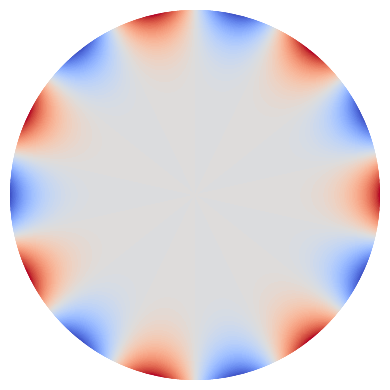

Write the Python code that produced this figure.
# -*- coding: utf-8 -*-
"""
Calculation of Zernike polynomials, plot their surface maps on the unit apertures.

@author: Sergei Klykov (GitHub: @ssklykov)
@license: GPLv3

"""
# %% Imports - global dependecies (from standard library and installed by conda / pip)
import numpy as np
import math
import matplotlib.pyplot as plt
from matplotlib import cm
plt.close('all')  # closing all opened and pending figures

# %% Imports - local dependecies (modules / packages in the containing it folder / subfolders)
# this module is basis and called (imported) only from other modules


# %% Functions definitions
def normalization_factor(m: int, n: int) -> float:
    """
    Calculate according to the paper Honarvar, Paramersan (2013).

    Parameters
    ----------
    m : int
        Azimuthal order.
    n : int
        Radial order.

    Returns
    -------
    float
        Calculated value.

    """
    n = abs(n)  # Guarantees that input parameter is always > 0
    if m == 0:
        return np.sqrt(n+1)
    else:
        return np.sqrt(2*(n+1))


def radial_polynomial(m: int, n: int, r: float) -> float:
    """
    According to the paper Honarvar, Paramersan (2013).

    Parameters
    ----------
    m: int
        Azimuthal order.
    n: int
        Radial order.
    r: float
        Radius from the polar coordinate.

    Returns
    -------
    float:
        Recursively calculated radial polynomial.
    """
    if (n == 0) and (m == 0):
        return 1.0
    elif m > n:
        return 0.0
    else:
        # Recursion formula that should be more effective than direct calculation (only for high radial orders)
        return r*(radial_polynomial(abs(m-1), n-1, r) + radial_polynomial(m+1, n-1, r)) - radial_polynomial(m, n-2, r)


def triangular_function(m: int, theta: float) -> float:
    """
    Calculate triangular function according to the paper Honarvar, Paramersan (2013).

    Parameters
    ----------
    m : int
        Azimuthal order.
    theta : float
        Angle from polar coordinates associated with the unit circle .

    Returns
    -------
    float
        Calculated value.

    """
    if m > 0:
        return np.cos(m*theta)
    elif m < 0:
        return -np.sin(m*theta)
    else:
        return 1.0


def zernike_polynomial(m: int, n: int, r: float, theta: float) -> float:
    """
    Calculate according to the paper Honarvar, Paramersan (2013).

    Parameters
    ----------
    m: int
        Azimuthal order.
    n: int
        Radial order.
    r: float
        Radius from a polar coordinate system.
    theta: float
        Angle from a polar coordinate system.

    Returns
    -------
    float:
        Recursively calculated Zernike polynomial.
    """
    return normalization_factor(m, n)*radial_polynomial(m, n, r)*triangular_function(m, theta)


def zernike_polynomials_sum_tuned(orders: list, alpha_coefficients: list, step_r: float = 0.01,
                                  step_theta: float = 1.0) -> tuple:
    """
    Calculate sum of Zernike's polynomials using specified amplitudes (alpha coefficients).

    NOTE: this sum calculation using the tabular values up to 7th order and vectorization of triangular function calculation.
    It's speed up, but not universal. Rewrite in the need of customizing to the arbitrary order calculation.

    Parameters
    ----------
    orders : list
        List of Zernike polynomials orders recorded in tuples (m, n) inside the list like [(m, n), ...].
    alpha_coefficients: list
        With tuning coefficients (amplitudes) of each polynomial for their sum calculation.
    step_r : float, optional
        Step for calculation of radius for a summing map (colormap). The default is 0.01.
    step_theta : float, optional
        Step (in grades) for calculation of angle for a summing map (colormap). The default is 1.0.

    Raises
    ------
    TypeError
        If the input list doesn't contain tuples formatted as (m,n) AND if length of orders != alpha coefficients.

    Returns
    -------
    tuple
        In the form (R, Theta, S) there R - radial coordinates vector, Theta - angular coordinates vector,
        S - polynomials sum.

    """
    R = np.arange(0.0, 1.0+step_r, step_r)  # steps on r (polar coordinate)
    Theta = np.arange(0.0, (2.0*np.pi + np.radians(step_theta)), np.radians(step_theta))  # steps on theta (polar coordinates)
    (i_size, j_size) = (np.size(R, 0), np.size(Theta, 0))
    # Calculation of sum of Zernike's polynomials (on all points sequentially => slow, deleted)
    # Speed up the calculation by using vectorization of calculation on angles theta and using tabulated function values
    Z = np.zeros((i_size, j_size), dtype='float')  # for storing Zernike's polynomial values
    S = np.zeros((i_size, j_size), dtype='float')  # initial sum
    for k in range(len(orders)):
        if abs(alpha_coefficients[k]) > 1.0E-6:  # the alpha or amplitude coefficient is actually non-zero
            tuple_orders = orders[k]
            if (not(isinstance(tuple_orders, tuple)) and not(len(orders) == len(alpha_coefficients))
                    and len(tuple_orders != 2)):  # checking for conformity with specification of orders
                raise TypeError
            else:
                (m, n) = tuple_orders
                norm = normalization_factor(m, n)
                for i in range(i_size):
                    Z[i, :] = (alpha_coefficients[k]*norm*tabular_radial_polynomial(m, n, R[i])
                               * (vectorized_triangular_function(m, Theta)[:]))  # get the pol. value
                S += Z  # adding to the final sum of all contributed Zernike's polynomials
        else:
            continue  # goes further on the loop for the next polynomial with non-zero amplitude
    return R, Theta, S    # tuple can be defined by coma separation


def plot_zps_polar(orders: list, step_r: float = 0.005, step_theta: float = 0.5, title: str = "Sum of Zernike polynomials",
                   alpha_coefficients: list = [], show_amplitudes: bool = False):
    """
    Plot Zernike's polynomials sum ("zps") in polar projection for the unit radius circle.

    Parameters
    ----------
    orders : list
        List of Zernike polynomials orders recorded in tuples (m, n) inside the list like [(m, n), ...].
    step_r : float, optional
        Step for calculation of radius for a summing map (colormap). The default is 0.01.
    step_theta : float, optional
        Step (in grades) for calculation of angle for a summing map (colormap). The default is 1.0.
    title : str, optional
        Title for placing on the plot, e.g. for specific single polynomial. The default is "Sum of Zernike polynomials".
    alpha_coefficients: list, optional
        List with tuning coefficients (amplitudes) of each polynomial for their sum calculation.
    show_amplitudes : bool, optional
        Shows the colour-bar on the plot with amplitudes. The default is False.

    Returns
    -------
    None. The plot is shown in the separate window.

    """
    if len(alpha_coefficients) == 0:
        alpha_coefficients = [1.0]*len(orders)
    R, Theta, Z = zernike_polynomials_sum_tuned(orders, alpha_coefficients, step_r=step_r, step_theta=step_theta)
    # Plotting and formatting - Polar projection + plotting the colormap
    plt.figure(figsize=(4, 4))  # since the figure has the circular shape, better draw it on equal box
    axes = plt.axes(projection='polar'); axes.set_theta_direction(-1)  # set the clockwise counting of theta
    plt.contourf(Theta, R, Z, 100, cmap=cm.coolwarm)  # produces more responsive plots!
    plt.title(title); plt.axis('off')
    if show_amplitudes:
        plt.colorbar()  # shows the colour bar with shown on image amplitudes
    plt.tight_layout()


def get_plot_zps_polar(figure, orders: list, alpha_coefficients: list, step_r: float = 0.01,
                       step_theta: float = 1.0, show_amplitudes: bool = False):
    """
    Plot Zernike's polynomials sum ("zps") in polar projection for the unit radius circle on the input matplotlib. figure instance.

    Parameters
    ----------
    figure : matplotlib.figure.Figure()
        The Figure() class instance from 'matplotlib.figure' module for plotting the Zernike's polynomials sum on that.
    orders : list
        With Zernike polynomials orders recorded in tuples (m, n) inside the list like [(m, n), ...].
    alpha_coefficients: list
        With tuning coefficients (amplitudes) of each polynomial for their sum calculation.
    step_r : float, optional
        Step for calculation of radius for a summing map (colormap). The default is 0.01.
    step_theta : float, optional
        Step (in grades) for calculation of angle for a summing map (colormap). The default is 1.0.
    show_amplitudes : bool, optional
        Shows the colour-bar on the plot with amplitudes. The default is False.

    Raises
    ------
    TypeError
        If the input list doesn't contain tuples formatted as (m,n) AND if length of orders != alpha coefficients.

    Returns
    -------
    figure : matplotlib.figure.Figure()
        The Figure() instance with plotted colormesh graph.

    """
    R, Theta, S = zernike_polynomials_sum_tuned(orders, alpha_coefficients, step_r=step_r, step_theta=step_theta)
    # Plotting and formatting - Polar projection + plotting the colormap as colour mesh
    # Below - clearing of picture axes, for preventing adding many axes to the single figure
    figure.clear(); axes = figure.add_subplot(projection='polar')  # axes - the handle for drawing functions
    # Below - manual deletion and reinitializing of axes
    # if figure.get_axes() == []:
    #     axes = figure.add_subplot(projection='polar')  # axes - the handle for drawing functions
    # else:
    #     figure.delaxes(figure.get_axes()[0])
    #     axes = figure.add_subplot(projection='polar')  # axes - the handle for drawing functions
    # !!!: using contourf function is too slow for providing refreshing upon calling by the button
    axes.grid(False)  # demanded by pcolormesh function, if not called - deprecation warning
    # plot the colour map by using the Z map according to Theta, R coordinates
    im = axes.pcolormesh(Theta, R, S, cmap=cm.coolwarm, shading='nearest')  # should fix deprecation complain
    axes.axis('off')  # off polar coordinate axes
    axes.set_theta_direction(-1)  # the counterclockwise counting of angle switched to clockwise!
    if show_amplitudes:
        figure.colorbar(im, ax=axes)  # shows the colour bar with shown on image amplitudes
    figure.tight_layout()
    return figure


def vectorized_triangular_function(m: int, Theta: np.ndarray) -> np.ndarray:
    """
    Calculate triangular Zernike's function on the input array of angles theta (vectorization).

    Parameters
    ----------
    m : int
        Angular order of Zernike's polynomial.
    Theta : np.ndarray
        Angle in radians.

    Returns
    -------
    np.ndarray
        Calculated angular function, the size the same as input size of the angles array.

    """
    if m >= 0:
        return np.cos(m*Theta)
    else:
        return np.sin(m*Theta)


def tabular_radial_polynomial(m: int, n: int, r: float) -> float:
    """
    Return calculated by the explicit equation (from Lakshminarayanan V., Fleck A. (2011)) radial Zernike's polynomial value.

    Return values only up to 7th order! (-3, 7) and (3, 7) in the sited above paper have the typos (2 instead of 21).
    For the orders higher than 7, return 0.0 value.

    Parameters
    ----------
    m : int
        Angular order of Zernike's polynomial.
    n : int
        Radial order of Zernike's polynomial.
    r : float
        Polar radial coordinate r (rho).

    Returns
    -------
    float
        Radial Zernike's polynomial value.

    """
    if ((m == -1) and (n == 1)) or ((m == 1) and (n == 1)):
        return r
    elif ((m == -2) and (n == 2)) or ((m == 2) and (n == 2)):
        return r*r  # r^2
    elif (m == 0) and (n == 2):
        return 2.0*r*r - 1.0  # 2r^2 - 1
    elif ((m == -3) and (n == 3)) or ((m == 3) and (n == 3)):
        return r*r*r  # r^3
    elif ((m == -1) and (n == 3)) or ((m == 1) and (n == 3)):
        return 3.0*r*r*r - 2.0*r  # 3r^3 - 2r
    elif ((m == -4) and (n == 4)) or ((m == 4) and (n == 4)):
        return r*r*r*r  # r^4
    elif ((m == -2) and (n == 4)) or ((m == 2) and (n == 4)):
        return 4.0*r*r*r*r - 3.0*r*r  # 4r^4 - 3r^2
    elif (m == 0) and (n == 4):
        return 6.0*r*r*r*r - 6.0*r*r + 1.0  # 6r^4 - 6r^2 + 1
    elif ((m == -5) and (n == 5)) or ((m == 5) and (n == 5)):
        return r*r*r*r*r  # r^5
    elif ((m == -3) and (n == 5)) or ((m == 3) and (n == 5)):
        return 5.0*r*r*r*r*r - 4.0*r*r*r  # 5r^5 - 4r^3
    elif ((m == -1) and (n == 5)) or ((m == 1) and (n == 5)):
        return 10.0*r*r*r*r*r - 12.0*r*r*r + 3.0*r  # 10r^5 - 12r^3 + 3r
    elif ((m == -6) and (n == 6)) or ((m == 6) and (n == 6)):
        return r*r*r*r*r*r  # r^6
    elif ((m == -4) and (n == 6)) or ((m == 4) and (n == 6)):
        return 6.0*r*r*r*r*r*r - 5.0*r*r*r*r  # 6r^6 - 5r^4
    elif ((m == -2) and (n == 6)) or ((m == 2) and (n == 6)):
        return 15.0*r*r*r*r*r*r - 20.0*r*r*r*r + 6.0*r*r  # 15r^6 - 20r^4 + 6r^2
    elif (m == 0) and (n == 6):
        return 20.0*r*r*r*r*r*r - 30.0*r*r*r*r + 12.0*r*r - 1.0  # 20r^6 - 30r^4 + 12r^2 - 1
    elif ((m == -7) and (n == 7)) or ((m == 7) and (n == 7)):
        return r*r*r*r*r*r*r  # r^7
    elif ((m == -5) and (n == 7)) or ((m == 5) and (n == 7)):
        return 7.0*r*r*r*r*r*r*r - 6.0*r*r*r*r*r  # 7r^7 - 6r^5
    elif ((m == -3) and (n == 7)) or ((m == 3) and (n == 7)):
        return 21.0*r*r*r*r*r*r*r - 30.0*r*r*r*r*r + 10.0*r*r*r  # 21r^7 - 30r^5 + 10r^3
    elif ((m == -1) and (n == 7)) or ((m == 1) and (n == 7)):
        return 35.0*r*r*r*r*r*r*r - 60.0*r*r*r*r*r + 30.0*r*r*r - 4.0*r  # 35r^7 - 60r^5 + 30r^3 - 4r
    else:
        return 0.0  # default return value for the orders more than 7.


def tabular_radial_derivative_dr(m: int, n: int, r: float) -> float:
    """
    Return calculated by the explicit equation derivative on r of radial polynomial specified above.

    Return values only up to 7th order! For the orders higher than 7, return 0.0 value.

    Parameters
    ----------
    m : int
        Angular order of Zernike's polynomial.
    n : int
        Radial order of Zernike's polynomial.
    r : float
        Polar radial coordinate r (rho).

    Returns
    -------
    float
        Derivative of radial Zernike's polynomial on r value.
    """
    if ((m == -1) and (n == 1)) or ((m == 1) and (n == 1)):
        return 1.0  # dr/dr = 1.0
    elif ((m == -2) and (n == 2)) or ((m == 2) and (n == 2)):
        return 2.0*r  # dr^2/dr = 2r
    elif (m == 0) and (n == 2):
        return 4.0*r  # d(2r^2 - 1)/dr = 4r
    elif ((m == -3) and (n == 3)) or ((m == 3) and (n == 3)):
        return 3.0*r*r  # d(r^3)/dr = 3*(r^2)
    elif ((m == -1) and (n == 3)) or ((m == 1) and (n == 3)):
        return 9.0*r*r - 2.0  # d(3r^3 - 2r)/dr = 9*(r^2) - 2
    elif ((m == -4) and (n == 4)) or ((m == 4) and (n == 4)):
        return 4.0*r*r*r  # d(r^4)/dr = 4*(r^3)
    elif ((m == -2) and (n == 4)) or ((m == 2) and (n == 4)):
        return 16.0*r*r*r - 6.0*r  # d(4r^4 - 3r^2)/dr = 16*(r^3) - 6r
    elif (m == 0) and (n == 4):
        return 24.0*r*r*r - 12.0*r  # d(6r^4 - 6r^2 + 1)/dr = 24*(r^3) - 12r
    elif ((m == -5) and (n == 5)) or ((m == 5) and (n == 5)):
        return 5.0*r*r*r*r  # d(r^5)/dr = 5*(r^4)
    elif ((m == -3) and (n == 5)) or ((m == 3) and (n == 5)):
        return 25.0*r*r*r*r - 12.0*r*r  # d(5r^5 - 4r^3)/dr = 25*(r^4) - 12*(r^2)
    elif ((m == -1) and (n == 5)) or ((m == 1) and (n == 5)):
        return 50.0*r*r*r*r - 36.0*r*r + 3.0  # d(10r^5 - 12r^3 + 3r)/dr = 50*(r^4) - 36*(r^2) + 3
    elif ((m == -6) and (n == 6)) or ((m == 6) and (n == 6)):
        return 6.0*r*r*r*r*r  # d(r^6)/dr = 6*(r^5)
    elif ((m == -4) and (n == 6)) or ((m == 4) and (n == 6)):
        return 36.0*r*r*r*r*r - 20.0*r*r*r  # d(6r^6 - 5r^4)/dr = 36*(r^5) - 20*(r^3)
    elif ((m == -2) and (n == 6)) or ((m == 2) and (n == 6)):
        return 90.0*r*r*r*r*r - 80.0*r*r*r + 12.0*r  # d(15r^6 - 20r^4 + 6r^2)/dr = 90*(r^5) - 80*(r^3) + 12r
    elif (m == 0) and (n == 6):
        return 120.0*r*r*r*r*r - 120.0*r*r*r + 24.0*r  # d(20r^6 - 30r^4 + 12r^2 - 1)/dr = 120*(r^5) - 120*(r^3) + 24r
    elif ((m == -7) and (n == 7)) or ((m == 7) and (n == 7)):
        return 7.0*r*r*r*r*r*r  # d(r^7)/dr = 7*(r^6)
    elif ((m == -5) and (n == 7)) or ((m == 5) and (n == 7)):
        return 49.0*r*r*r*r*r*r - 30.0*r*r*r*r  # d(7r^7 - 6r^5)/dr = 49*(r^6) - 30*(r^4)
    elif ((m == -3) and (n == 7)) or ((m == 3) and (n == 7)):
        return 147.0*r*r*r*r*r*r - 150.0*r*r*r*r + 30.0*r*r  # d(21r^7 - 30r^5 + 10r^3)/dr = 147*(r^6) - 150*(r^4) + 30*(r^2)
    elif ((m == -1) and (n == 7)) or ((m == 1) and (n == 7)):  # d(35r^7 - 60r^5 + 30r^3 - 4r) = 245*(r^6) - 300*(r^4) + 90*(r^2)-4
        return 245.0*r*r*r*r*r*r - 300.0*r*r*r*r + 90.0*r*r - 4.0
    else:
        return 0.0  # default return value for the orders more than 7.


def radial_polynomial_derivative_dr(m: int, n: int, r: float) -> float:
    """
    Calculate derivative on radius of radial polynomial (like dR(m,n)/dr), that is calculated by the recurrence equation.

    Parameters
    ----------
    m: int
        Azimuthal order.
    n: int
        Radial order.
    r: float
        Radius from the polar coordinate.

    Returns
    -------
    float:
        Recursively calculated derivative on radius from the radial polynomial.

    """
    if (n == 0) and (m == 0):
        return 0.0
    elif m > n:
        return 0.0
    else:
        # Recursion formula that should be more effective than direct calculation
        return ((radial_polynomial(abs(m-1), n-1, r) + radial_polynomial(m+1, n-1, r)) +
                + r*(radial_polynomial_derivative_dr(abs(m-1), n-1, r) + radial_polynomial_derivative_dr(m+1, n-1, r)) +
                -radial_polynomial_derivative_dr(m, n-2, r))


def triangular_derivative_dtheta(m: int, theta: float) -> float:
    """
    Calculate derivative of triangular function on the angle theta (like dTriangular/dtheta).

    Parameters
    ----------
    m : int
        Azimuthal order.
    theta : float
        Angle from polar coordinates associated with the unit circle .

    Returns
    -------
    float
        Calculated value.

    """
    if m > 0:
        return -m*math.sin(m*theta)
    elif m < 0:
        return -m*math.cos(m*theta)
    else:
        return 0.0


def get_classical_polynomial_name(mode: tuple, short_names: bool = False) -> str:
    """
    Return the classical name of Zernike polynomial.

    Till the 4th order (including) - the names taken from the Wikipedia article https://en.wikipedia.org/wiki/Zernike_polynomials
    5th order names - from the website https://www.telescope-optics.net/monochromatic_eye_aberrations.htm
    6th order and 7th names - my guess about the naming.

    Parameters
    ----------
    mode : tuple
        Zernike polynomial specification as (m, n).
    short_names: bool, optional
        Return shortened names for the polynomials. The default is false.

    Returns
    -------
    str
        Classical name.

    """
    name = ""
    dictionary_names = {(-1, 1): "Vertical (Y) tilt", (1, 1): "Horizontal (X) tilt", (-2, 2): "Oblique astigmatism",
                        (0, 2): "Defocus", (2, 2): "Vertical astigmatism", (-3, 3): "Vertical trefoil",
                        (-1, 3): "Vertical coma", (1, 3): "Horizontal coma", (3, 3): "Oblique trefoil",
                        (-4, 4): "Oblique quadrafoil", (-2, 4): "Oblique secondary astigmatism",
                        (0, 4): "Primary spherical", (2, 4): "Vertical secondary astigmatism",
                        (4, 4): "Vertical quadrafoil", (-5, 5): "Vertical pentafoil",
                        (-3, 5): "Vertical secondary trefoil", (-1, 5): "Vertical secondary coma",
                        (1, 5): "Horizontal secondary coma", (3, 5): "Oblique secondary trefoil",
                        (5, 5): "Oblique pentafoil", (-6, 6): "Oblique sexfoil",
                        (-4, 6): "Oblique secondary quadrafoil", (-2, 6): "Oblique thirdly astigmatism",
                        (0, 6): "Secondary spherical", (2, 6): "Vertical thirdly astigmatism",
                        (4, 6): "Vertical secondary quadrafoil", (6, 6): "Vertical sexfoil",
                        (-7, 7): "Vertical septfoil", (-5, 7): "Vertical secondary pentafoil",
                        (-3, 7): "Vertical thirdly trefoil", (-1, 7): "Vertical thirdly coma",
                        (1, 7): "Horizontal thirdly coma", (3, 7): "Oblique thirdly trefoil",
                        (5, 7): "Oblique secondary pentafoil", (7, 7): "Oblique septfoil"}
    dictionary_short_names = {(-1, 1): "Vert. tilt", (1, 1): "Hor. tilt", (-2, 2): "Obliq. astigm.",
                              (0, 2): "Defocus", (2, 2): "Vert. astigm.", (-3, 3): "Vert. 3foil",
                              (-1, 3): "Vert. coma", (1, 3): "Hor. coma", (3, 3): "Obliq. 3foil",
                              (-4, 4): "Obliq. 4foil", (-2, 4): "Obliq. 2d ast.",
                              (0, 4): "Spherical", (2, 4): "Vert. 2d ast.", (4, 4): "Vert. 4foil",
                              (-5, 5): "Vert. 5foil", (-3, 5): "Vert. 2d 3foil", (-1, 5): "Vert. 2d coma",
                              (1, 5): "Hor. 2d coma", (3, 5): "Obliq. 2d 3foil",
                              (5, 5): "Obliq. 5foil", (-6, 6): "Obliq. 6foil", (-4, 6): "Obliq.2d 4foil",
                              (-2, 6): "Obliq. 3d ast.", (0, 6): "2d spherical", (2, 6): "Vert. 3d ast.",
                              (4, 6): "Vert. 2d 4foil", (6, 6): "Vert. 6foil", (-7, 7): "Vert. 7foil",
                              (-5, 7): "Vert. 2d 5foil", (-3, 7): "Vert. 3d 3foil", (-1, 7): "Vert. 3d coma",
                              (1, 7): "Hor. 3d coma", (3, 7): "Obliq.3d 3foil",
                              (5, 7): "Obliq.2d 5foil", (7, 7): "Obliq. 7foil"}
    if short_names:
        if mode in dictionary_short_names.keys():
            name = dictionary_short_names[mode]
    else:
        if mode in dictionary_names.keys():
            name = dictionary_names[mode]
    return name


def get_osa_standard_index(m: int, n: int) -> int:
    """
    Calculate OSA/ANSI standard single index for Zernike polynomial (m, n).

    Parameters
    ----------
    m : int
        Azimuthal order.
    n : int
        Radial order.

    Returns
    -------
    int
        OSA/ANSI standard single index.

    """
    return (m + n*(n+2))//2


def test():
    """
    Perform tests of implemented recurrence equations.

    Raise
    -----
    AssertionError

    Returns
    -------
    None if all tests passed.

    """
    r = 0.841; theta = np.radians(30.0); theta = float(theta)  # some predefined values for polar coordinates
    # Tests of implemented recursive values using the equations from Wiki as tabulated
    m = 1; n = 1; zrp = zernike_polynomial(m, n, r, theta)
    assert abs(zrp - 2.0*r*np.cos(theta)) < 1E-4, f'Implemented Z{m, n} not equal to tabulated one'
    m = -1; n = 1; zrp = zernike_polynomial(m, n, r, theta)
    assert abs(zrp - 2.0*r*np.sin(theta)) < 1E-4, f'Implemented Z{m, n} not equal to tabulated one'
    m = 0; n = 2; zrp = zernike_polynomial(m, n, r, theta)
    assert abs(zrp - np.sqrt(3.0)*(2.0*r*r - 1.0)) < 1E-4, f'Implemented Z{m, n} != to tabulated one'
    m = -2; n = 2; zrp = zernike_polynomial(m, n, r, theta)
    assert abs(zrp - np.sqrt(6.0)*r*r*np.sin(2.0*theta)) < 1E-4, f'Implemented Z{m, n} != to tabulated one'
    m = 1; n = 3; zrp = zernike_polynomial(m, n, r, theta)
    assert abs(zrp - np.sqrt(8.0)*(3.0*r*r*r - 2.0*r)*np.cos(theta)) < 1E-4, f'Implemented Z{m, n} != to tabulated one'
    m = -4; n = 4; zrp = zernike_polynomial(m, n, r, theta)
    assert abs(zrp - np.sqrt(10.0)*r*r*r*r*np.sin(4.0*theta)) < 1E-4, f'Implemented Z{m, n} != to tabulated one'
    m = 0; n = 4; zrp = zernike_polynomial(m, n, r, theta)
    assert abs(zrp - np.sqrt(5.0)*(6.0*r*r*r*r - 6.0*r*r + 1.0)) < 1E-4, f'Implemented Z{m, n} != to tabulated one'
    # Test the tabulated values, assuming that the recursive implemented correctly
    test_orders = [(-7, 7), (-5, 7), (-3, 7), (-1, 7), (-6, 6), (-4, 6), (-2, 6), (-5, 5), (-3, 5),
                   (-1, 5), (-4, 4), (-2, 4), (0, 4), (-3, 3), (-1, 3), (-2, 2), (0, 2), (-1, 1)]
    for test_order in test_orders:
        (m, n) = test_order
        assert abs(radial_polynomial(m, n, r)-tabular_radial_polynomial(m, n, r)) < 1.0E-6, f'Check tabulated R{m, n}'
        assert abs(radial_polynomial_derivative_dr(m, n, r)-tabular_radial_derivative_dr(m, n, r)) < 1.0E-6, f'Tab. dR{m, n}!'
    print("All tests passed")


# %% Tests
if __name__ == '__main__':
    test()  # Testing implemented recurrence equations and tabular values
    # Plotting results over the surface
    step_r = 0.01; step_theta = 0.5  # in grads
    orders = [(7, 7)]  # specification of (m, n) order for polynomial plotting
    plot_zps_polar(orders, step_r, step_theta, "")
    zernikes_set = [(-1, 1), (1, 1)]  # vertical and horizontal tilts
    # plot_zps_polar(zernikes_set, step_r, step_theta, "Sum tilts with equal amplitudes", show_amplitudes=True)
